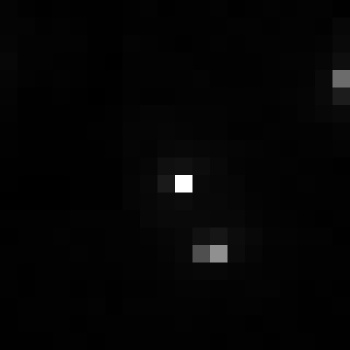

Values plotted in this chart, from the file beside it:
, xmin, ymin, lat, lon, area, perimeter, max_nanowatts, min_nanowatts, moonlight_illumination, clear_sky_confidence, mean_nanowatts
0, 802, 3108, -4.471, -4.471, 1.0, 0.0, 56.11, 0.2763, 11.82, 0.0, 1.321
